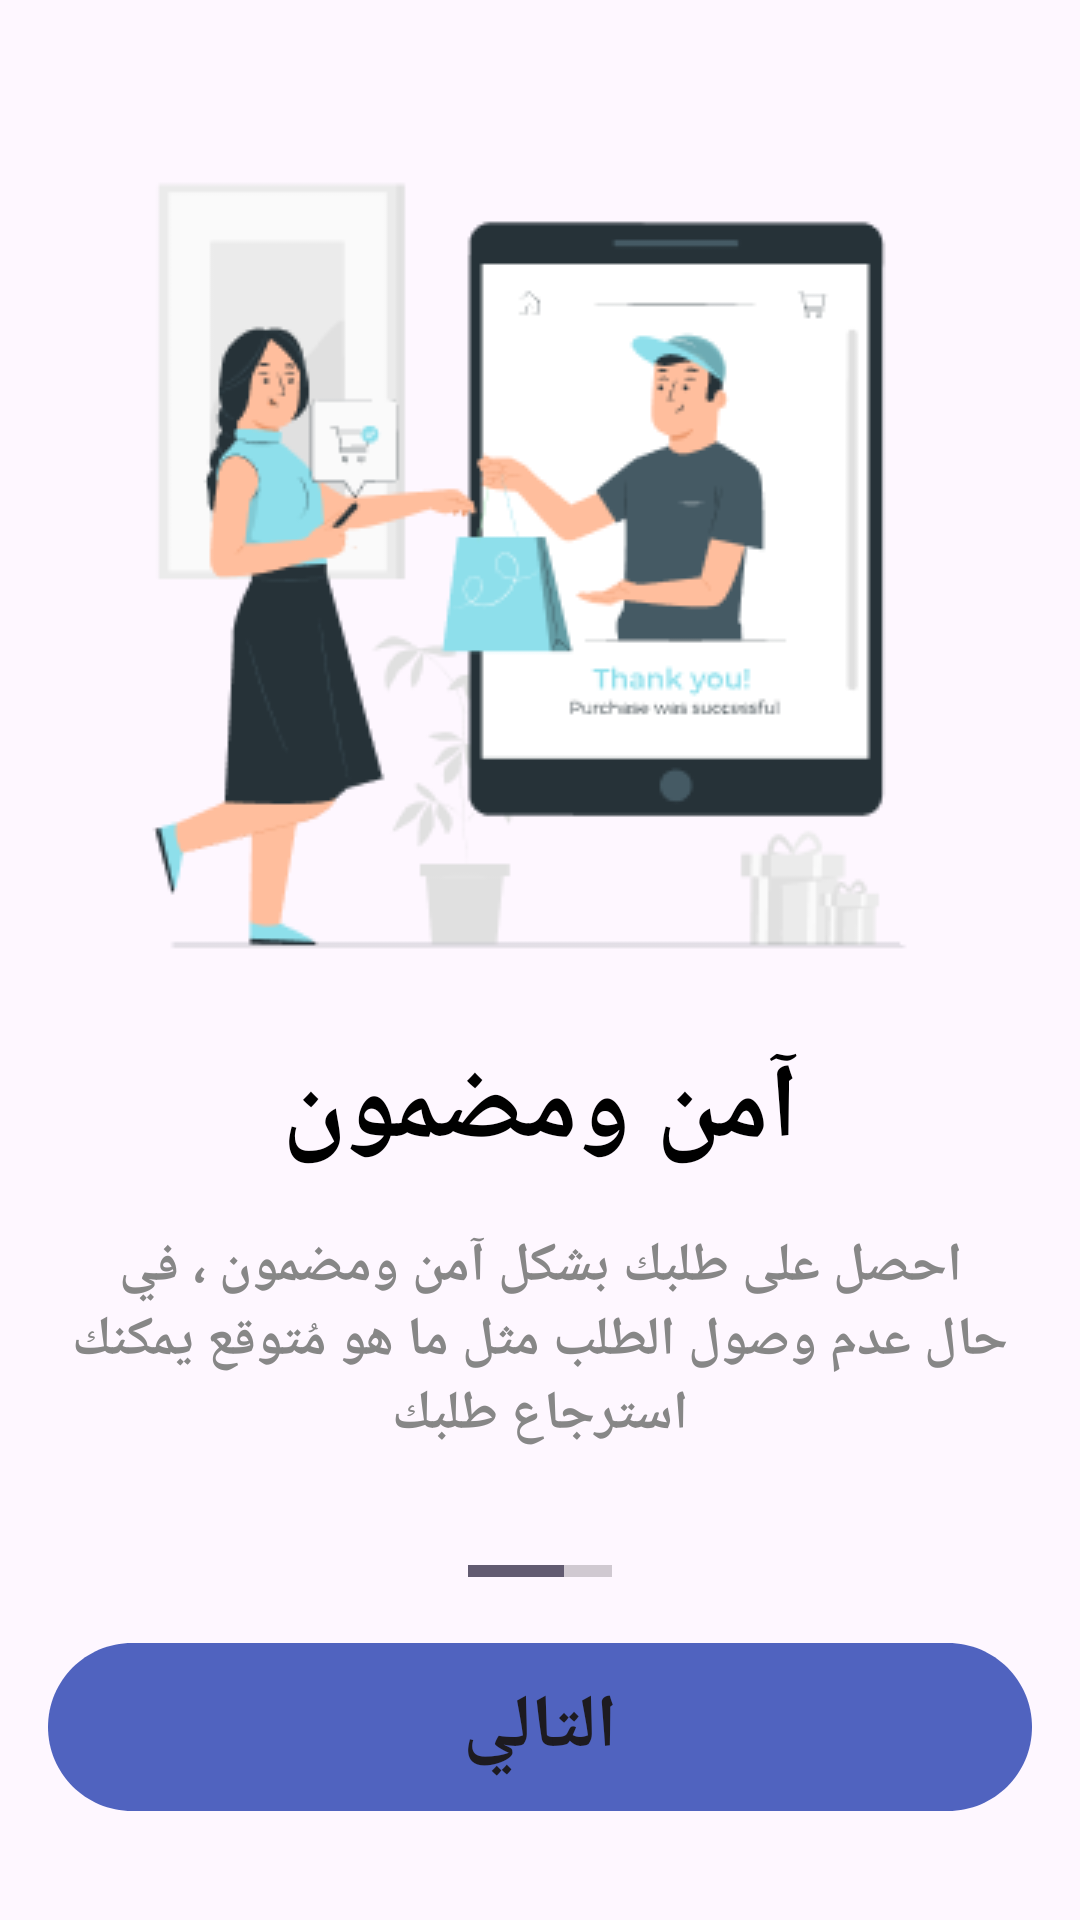

Android layout source for this screen:
<!-- AndroidManifest.xml: application theme Theme.Your_Broker -->
<!-- res/layout/activity_onboarding2.xml -->
<?xml version="1.0" encoding="utf-8"?>
<LinearLayout xmlns:android="http://schemas.android.com/apk/res/android"
    xmlns:app="http://schemas.android.com/apk/res-auto"
    xmlns:tools="http://schemas.android.com/tools"
    android:layout_width="match_parent"
    android:layout_height="match_parent"
    tools:context=".Onboarding2"
    android:orientation="vertical"
    android:layout_gravity="center"
    android:gravity="center"
    android:id="@+id/layoutdaf1">

    <ImageView
        android:layout_width="match_parent"
        android:layout_height="wrap_content"
        android:src="@drawable/org2" />
    <TextView
        android:layout_width="match_parent"
        android:layout_height="wrap_content"
        android:text="آمن ومضمون"
        android:textStyle="bold"
        android:textSize="35sp"
        android:layout_marginTop="10dp"
        android:textAlignment="center"
        android:textColor="@color/black"/>
    <TextView
        android:layout_width="match_parent"
        android:layout_height="wrap_content"
        android:text="احصل على طلبك بشكل آمن ومضمون ، في حال عدم وصول الطلب مثل ما هو مُتوقع يمكنك استرجاع طلبك"
        android:layout_margin="16dp"
        android:textStyle="bold"
        android:textSize="18sp"
        android:textColor="#878787"
        android:layout_marginTop="10dp"
        android:textAlignment="center"
        />
    <ProgressBar
        android:layout_marginTop="10dp"
        android:id="@+id/progressBar"
        style="@style/Widget.AppCompat.ProgressBar.Horizontal"
        android:layout_width="wrap_content"
        android:layout_height="wrap_content"
        android:layout_margin="16dp"
        android:indeterminate="false"
        android:max="3"
        android:layout_gravity="center"
        android:progress="2" />
    <Button
        android:layout_width="328dp"
        android:layout_height="56dp"
        android:background="@drawable/button"
        android:text="التالي"
        app:backgroundTint="#5063BF"
        android:textSize="25sp"
        android:layout_gravity="center"
        android:textStyle="bold"
        android:id="@+id/butdef1"
        android:onClick="ToDef2"
        />
</LinearLayout>
<!-- resources referenced by this layout -->
<resources>
  <color name="black">#FF000000</color>
  <!-- drawable button (drawable) -->
  <vector
          xmlns:android="http://schemas.android.com/apk/res/android"
          xmlns:aapt="http://schemas.android.com/aapt"
          android:width="328dp"
          android:height="56dp"
          android:viewportWidth="328"
          android:viewportHeight="56"
          >
          <group>
              <clip-path
                  android:pathData="M28 0H300C315.464 0 328 12.536 328 28C328 43.464 315.464 56 300 56H28C12.536 56 0 43.464 0 28C0 12.536 12.536 0 28 0Z"
                  />
              <path
                  android:pathData="M0 0V56H328V0"
                  android:fillColor="#5063BF"
                  />
          </group>
      </vector>
  <!-- drawable org2: png bitmap (drawable, 19187 bytes) -->
  <style name="Theme.Your_Broker" parent="Base.Theme.Your_Broker" />
  <style name="Base.Theme.Your_Broker" parent="Theme.Material3.DayNight.NoActionBar">
          
          
      </style>
</resources>
